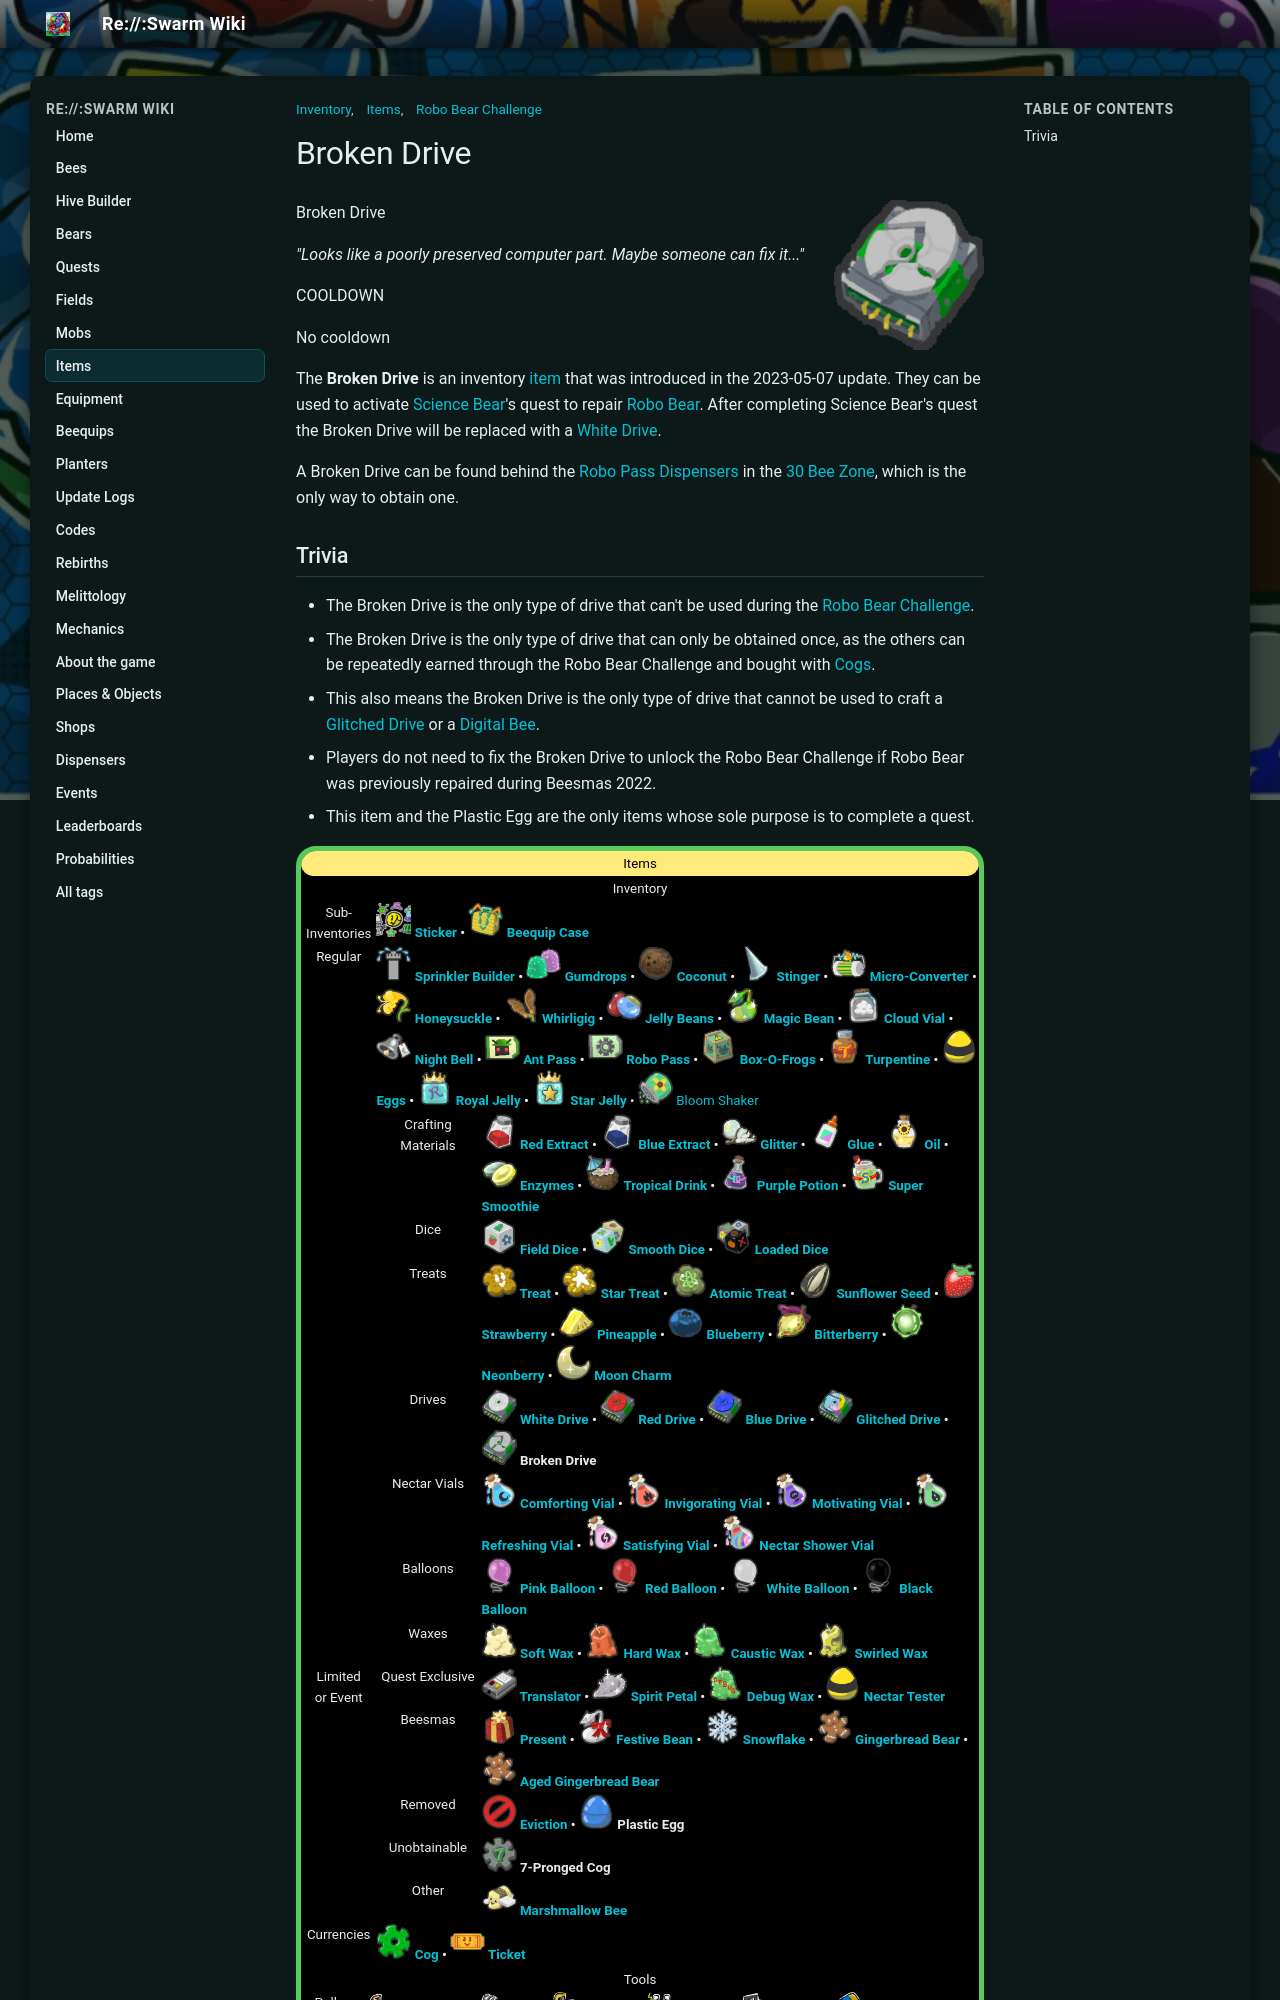

repository: JoaoFranciscoFE/reswarm-wiki · page: broken-drive.html · generator: mkdocs

---
title: "Broken Drive"
tags: ["Items", "Inventory", "Robo Bear Challenge"]
---

# Broken Drive

![Broken Drive](img/Broken_Drive.png){ align=right width=150 }

Broken Drive

*"Looks like a poorly preserved computer part. Maybe someone can fix it..."*

COOLDOWN

No cooldown

The **Broken Drive** is an inventory [item](items.md) that was introduced in the 2023-05-07 update. They can be used to activate [Science Bear](science-bear.md)'s quest to repair [Robo Bear](robo-bear.md). After completing Science Bear's quest the Broken Drive will be replaced with a [White Drive](drives.md#White_Drive).

A Broken Drive can be found behind the [Robo Pass Dispensers](robo-pass-dispenser.md) in the [30 Bee Zone](bear-gate.md), which is the only way to obtain one.
